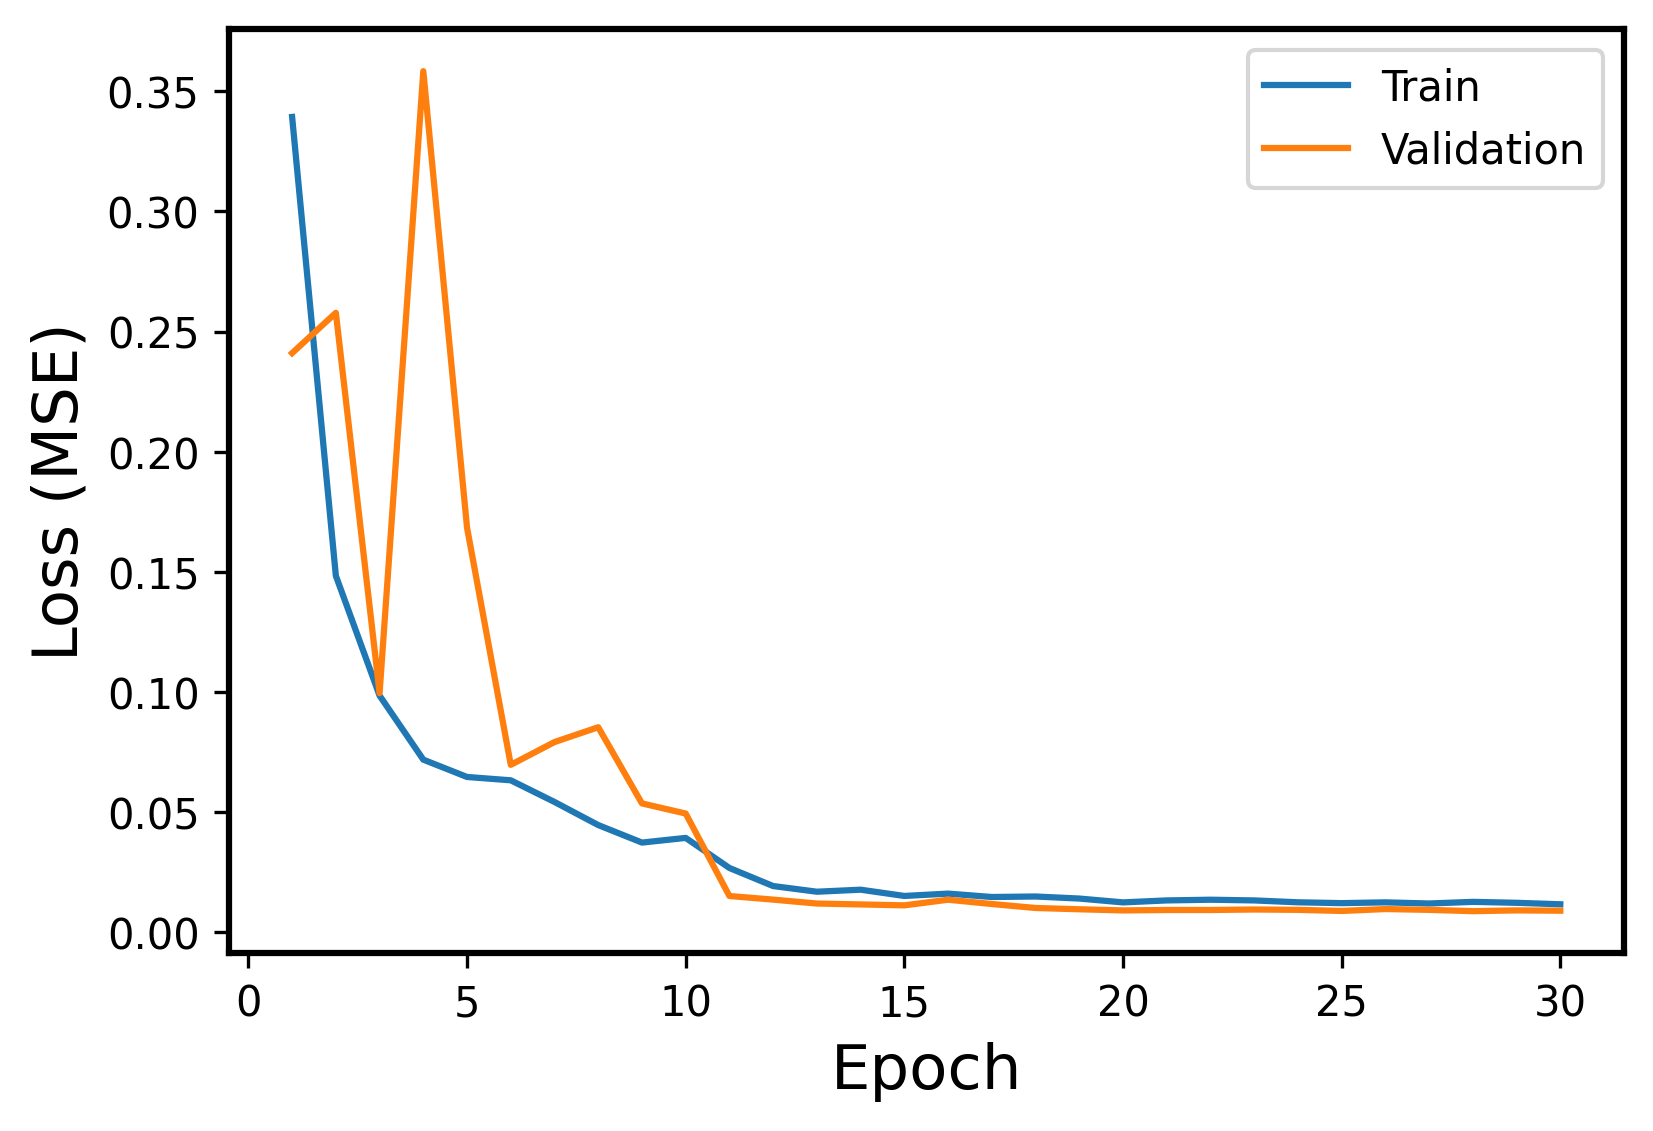

Data behind this chart, as committed beside it:
Epoch, Events, Error
1, Train, 0.3393
1, Validation, 0.241
2, Train, 0.1484
2, Validation, 0.2578
3, Train, 0.0985
3, Validation, 0.09952
4, Train, 0.07184
4, Validation, 0.3584
5, Train, 0.06463
5, Validation, 0.1684
6, Train, 0.06324
6, Validation, 0.06968
7, Train, 0.05423
7, Validation, 0.07916
8, Train, 0.04461
8, Validation, 0.08533
9, Train, 0.03732
9, Validation, 0.05362
10, Train, 0.03927
10, Validation, 0.04941
11, Train, 0.02675
11, Validation, 0.01509
12, Train, 0.01923
12, Validation, 0.01358
13, Train, 0.01688
13, Validation, 0.01195
14, Train, 0.01772
14, Validation, 0.01158
15, Train, 0.01511
15, Validation, 0.0112
16, Train, 0.01608
16, Validation, 0.01354
17, Train, 0.01467
17, Validation, 0.01176
18, Train, 0.01488
18, Validation, 0.0101
19, Train, 0.01403
19, Validation, 0.009568
20, Train, 0.01243
20, Validation, 0.009093
21, Train, 0.01325
21, Validation, 0.009262
22, Train, 0.01354
22, Validation, 0.009267
23, Train, 0.01325
23, Validation, 0.009471
24, Train, 0.01247
24, Validation, 0.00933
25, Train, 0.01213
25, Validation, 0.008864
26, Train, 0.01244
26, Validation, 0.009661
27, Train, 0.01197
27, Validation, 0.009318
28, Train, 0.01265
28, Validation, 0.008779
29, Train, 0.01226
29, Validation, 0.009102
30, Train, 0.01164
30, Validation, 0.008974
